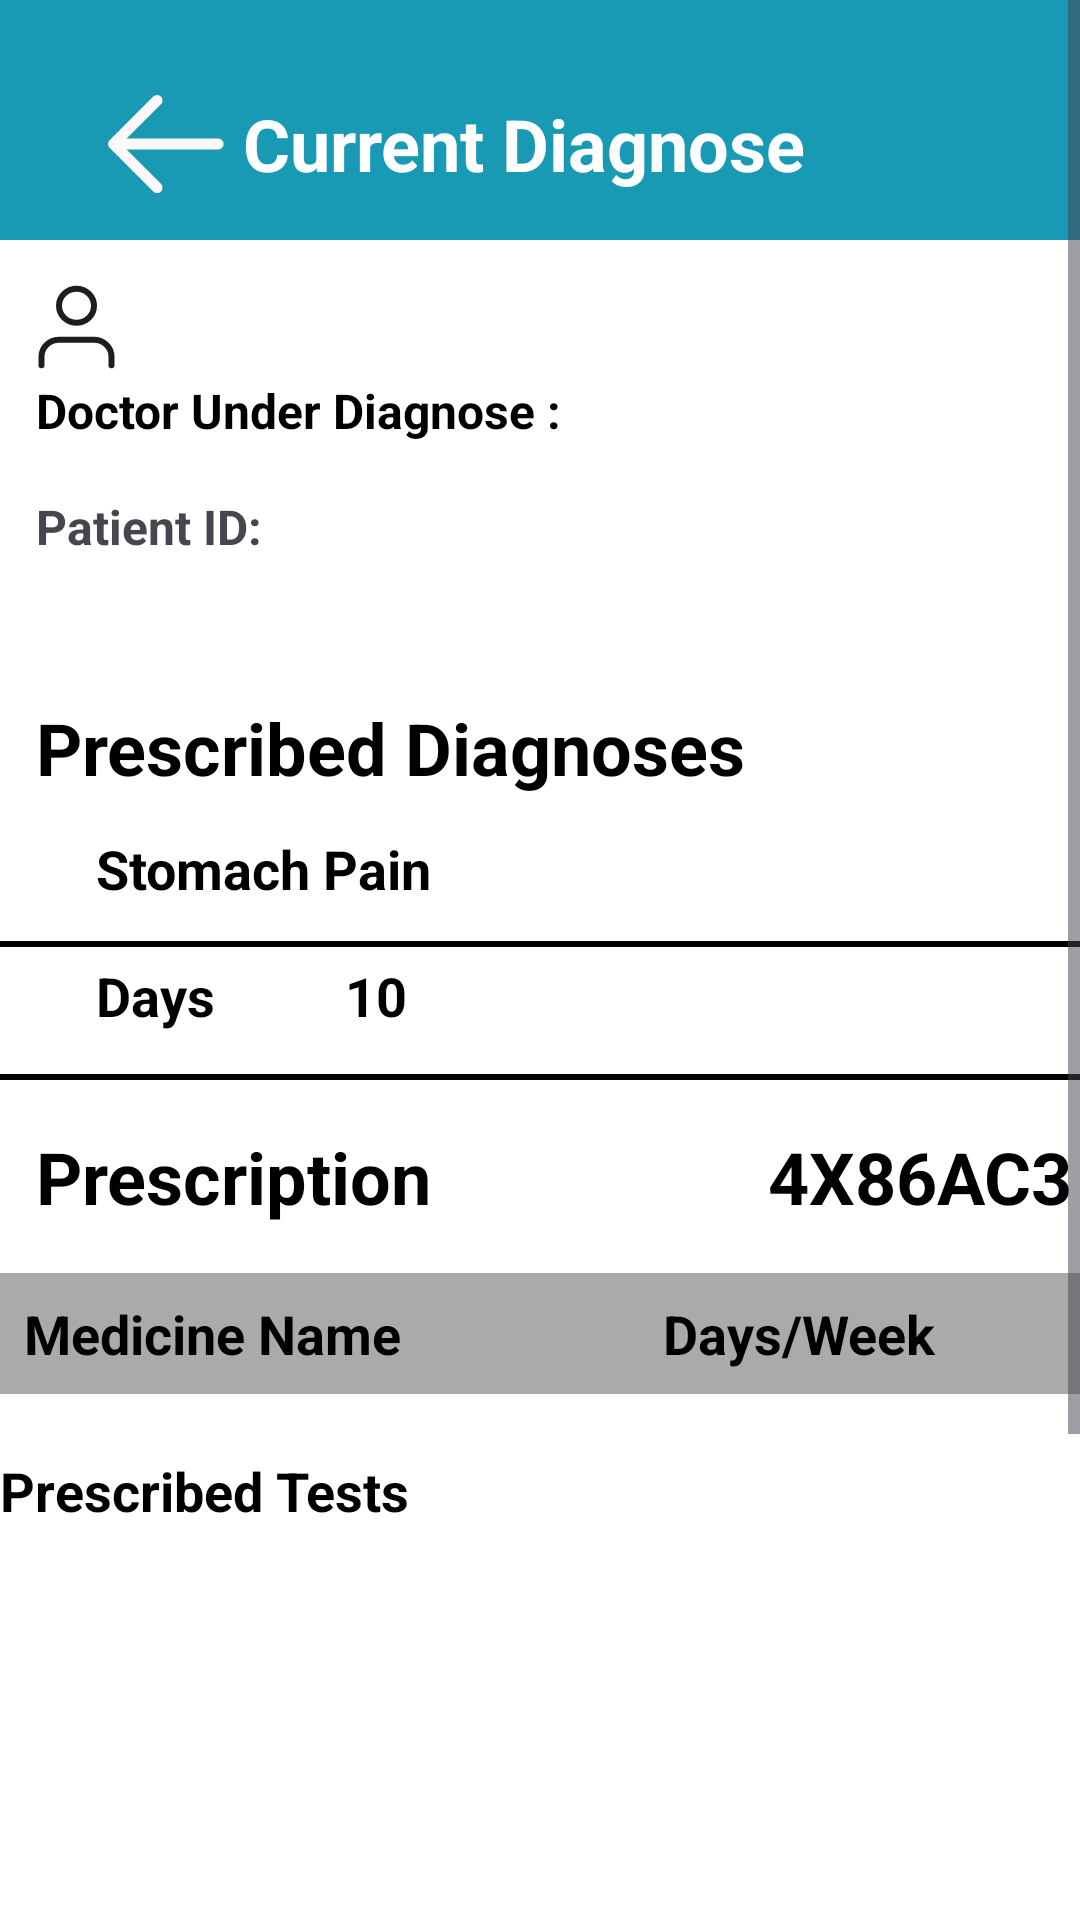

Reconstruct the res/layout file that produces this screen, plus the resources it refers to.
<!-- AndroidManifest.xml: application theme Theme.ProjectAdd -->
<!-- res/layout/activity_patient_act_prescription.xml -->
<?xml version="1.0" encoding="utf-8"?>
<ScrollView xmlns:android="http://schemas.android.com/apk/res/android"
    xmlns:app="http://schemas.android.com/apk/res-auto"
    xmlns:tools="http://schemas.android.com/tools"
    android:layout_width="match_parent"
    android:layout_height="match_parent"
    android:background="@color/white"
    tools:context=".PatientActPrescriptionActivity">

    <LinearLayout
        android:layout_width="match_parent"
        android:layout_height="wrap_content"
        android:orientation="vertical"
       >

        <androidx.constraintlayout.widget.ConstraintLayout
            android:layout_width="match_parent"
            android:layout_height="80dp"
            android:background="@color/buttonin"
            android:padding="8dp">

            <ImageView
                android:layout_width="40dp"
                android:layout_height="40dp"
                android:layout_marginStart="28dp"
                android:src="@drawable/arrow__1_"
                app:layout_constraintBottom_toBottomOf="@+id/textView2"
                app:layout_constraintStart_toStartOf="parent"
                app:layout_constraintTop_toTopOf="@+id/textView2" />

            <TextView
                android:id="@+id/textView2"
                android:layout_width="wrap_content"
                android:layout_height="wrap_content"
                android:text="Current Diagnose"
                android:textColor="@color/white"
                android:textSize="24sp"
                android:textStyle="bold"
                app:layout_constraintBottom_toBottomOf="parent"
                app:layout_constraintEnd_toEndOf="parent"
                app:layout_constraintHorizontal_bias="0.467"
                app:layout_constraintStart_toStartOf="parent"
                app:layout_constraintTop_toTopOf="parent"
                app:layout_constraintVertical_bias="0.75" />

        </androidx.constraintlayout.widget.ConstraintLayout>
<LinearLayout
    android:layout_width="match_parent"
    android:layout_height="wrap_content"
    android:layout_marginTop="12dp"
    android:orientation="horizontal">
     <ImageView
         android:layout_width="wrap_content"
         android:layout_height="wrap_content"
         android:layout_marginLeft="8dp"
         android:layout_marginRight="16dp"
         android:src="@drawable/frame"/>
    <TextView
        android:id="@+id/fetchNamePres"
        android:layout_width="wrap_content"
        android:layout_height="wrap_content"
        android:textColor="@color/black"
        android:text=""
        />


</LinearLayout>
        <LinearLayout
            android:layout_width="wrap_content"
            android:layout_height="wrap_content"
            android:orientation="horizontal">

            <TextView
                android:id="@+id/doctorDiagnosedP"
                android:layout_width="wrap_content"
                android:layout_height="wrap_content"
                android:text="Doctor Under Diagnose :"
                android:textColor="@color/black"

                android:textSize="16sp"
                android:paddingLeft="12dp"

                android:textStyle="bold"
                android:layout_gravity="left"
                android:layout_marginBottom="5dp"/>

            <TextView
                android:id="@+id/tvDoctorName"
                android:layout_width="wrap_content"
                android:layout_height="wrap_content"
                android:text=""
                android:textSize="16sp"
                android:textColor="@color/black"

                android:textStyle="bold"
                android:layout_marginLeft="10dp"
                android:layout_marginBottom="5dp"/>

        </LinearLayout>
    <LinearLayout
        android:layout_width="match_parent"
        android:layout_height="wrap_content"
        android:layout_marginTop="12dp"
        android:orientation="horizontal">
        <TextView
            android:layout_width="wrap_content"
            android:textSize="16sp"
            android:paddingLeft="12dp"
            android:textStyle="bold"
            android:layout_height="wrap_content"
            android:text="Patient ID: "/>
        <TextView
            android:id="@+id/fetchIdPat"
            android:layout_width="wrap_content"
            android:layout_height="wrap_content"
            android:textColor="@color/black"
            android:text=""
            />
    </LinearLayout>
        <LinearLayout
            android:layout_width="wrap_content"
            android:layout_height="wrap_content"
            android:orientation="horizontal">

            <TextView
                android:id="@+id/fetchdateP"
                android:textStyle="bold"
                android:textColor="@color/black"

                android:layout_width="wrap_content"
                android:layout_height="wrap_content"
                android:text=""
                android:paddingLeft="2dp"
                android:textSize="16sp"
                android:layout_marginLeft="10dp"
                android:layout_marginBottom="25dp"/>
        </LinearLayout>

        <TextView
            android:layout_width="match_parent"
            android:layout_height="wrap_content"
            android:text="Prescribed Diagnoses"
            android:textColor="@color/black"
            android:textSize="24sp"
            android:paddingLeft="12dp"
            android:textStyle="bold"
            android:layout_marginBottom="12dp"/>



            <TextView
                android:id="@+id/tvDiseaseName"
                android:layout_width="match_parent"
                android:layout_height="wrap_content"
                android:paddingHorizontal="32dp"
                android:text="Stomach Pain"
                android:textStyle="bold"
                android:layout_marginBottom="8dp"
                android:textColor="@android:color/black"
                android:textSize="18sp" />
        <View
            android:id="@+id/divider1"
            android:layout_width="match_parent"
            android:layout_height="2dp"
            android:background="@android:color/black"
            android:layout_marginTop="4dp"
            android:layout_marginBottom="4dp" />
        <TextView
            android:layout_width="match_parent"
            android:layout_height="wrap_content"
            android:paddingHorizontal="32dp"
            android:textStyle="bold"
            android:text="Days          10"
            android:textColor="@android:color/black"
            android:textSize="18sp"
            android:layout_marginBottom="10dp"
            />
        <View
            android:id="@+id/divider2"
            android:layout_width="match_parent"
            android:layout_height="2dp"
            android:background="@android:color/black"
            android:layout_marginTop="4dp"
            android:layout_marginBottom="4dp" />

        <LinearLayout
            android:layout_width="match_parent"
            android:layout_height="wrap_content"
            android:orientation="vertical">
<LinearLayout
    android:layout_width="match_parent"
    android:layout_height="wrap_content"
    android:layout_marginTop="12dp"
    android:layout_marginBottom="16dp"
    android:orientation="horizontal">
            <TextView
                android:layout_width="wrap_content"
                android:layout_height="wrap_content"
                android:text="Prescription"
                android:textColor="@color/black"
                android:paddingHorizontal="12dp"
                android:textSize="24sp"
                android:textStyle="bold"
              />
    <TextView
        android:layout_width="wrap_content"
        android:layout_height="wrap_content"
        android:textStyle="bold"
        android:textSize="24sp"
        android:layout_marginLeft="100dp"
        android:text="4X86AC3"
        android:textColor="@color/black"/>

        </LinearLayout>

            <LinearLayout
                android:layout_width="match_parent"
                android:layout_height="wrap_content"
                android:orientation="horizontal"
                android:background="@android:color/darker_gray"
                android:padding="8dp">

                <TextView
                    android:layout_width="0dp"
                    android:layout_height="wrap_content"
                    android:layout_weight="1"
                    android:text="Medicine Name"
                    android:textStyle="bold"
                    android:textSize="18sp"
                    android:textColor="@color/black"
                 />

                <TextView
                    android:layout_width="0dp"
                    android:layout_height="wrap_content"
                    android:layout_weight="1"
                    android:text="Days/Week"
                    android:textStyle="bold"
                    android:textColor="@color/black"
                    android:textSize="18sp"
                    android:gravity="center"/>

            </LinearLayout>

            <androidx.recyclerview.widget.RecyclerView
                android:id="@+id/rcvMedicines"
                android:layout_width="match_parent"
                android:layout_height="wrap_content"
                android:layout_marginBottom="20dp"/>

        </LinearLayout>

        <TextView
            android:layout_width="match_parent"
            android:layout_height="wrap_content"
            android:text="Prescribed Tests"
            android:textColor="@color/black"
            android:textSize="18sp"
            android:textStyle="bold"
            android:layout_marginBottom="20dp"/>

        <LinearLayout
            android:id="@+id/llPrescribedTests"
            android:layout_width="match_parent"
            android:layout_height="wrap_content"
            android:orientation="vertical">
        </LinearLayout>
    <LinearLayout
        android:layout_width="match_parent"
        android:layout_height="wrap_content"
        android:orientation="vertical"
        android:padding="16dp">
        <ImageView
            android:id="@+id/qrCodeImageView"
            android:layout_width="250dp"
            android:layout_height="250dp"
            android:layout_marginTop="16dp"
            android:layout_gravity="center"/>
        <TextView
            android:id="@+id/timerTextView"
            android:layout_width="wrap_content"
            android:layout_height="wrap_content"
            android:text="Time left: 5:00"
            android:textSize="16sp"
            android:layout_gravity="center_horizontal"
            android:paddingTop="8dp" />
    </LinearLayout>

    </LinearLayout>
</ScrollView>
<!-- resources referenced by this layout -->
<resources>
  <color name="black">#FF000000</color>
  <color name="buttonin">#189AB4</color>
  <color name="white">#FFFFFFFF</color>
  <!-- drawable arrow__1_ (drawable) -->
  <vector xmlns:android="http://schemas.android.com/apk/res/android"
      android:width="22dp"
      android:height="18dp"
      android:viewportWidth="22"
      android:viewportHeight="18">
    <path
        android:pathData="M1,9H20.2M1,9L9,1M1,9L9,17"
        android:strokeLineJoin="round"
        android:strokeWidth="2"
        android:fillColor="#00000000"
        android:strokeColor="#FFF9F9"
        android:strokeLineCap="round"/>
  </vector>
  <!-- drawable frame (drawable) -->
  <vector xmlns:android="http://schemas.android.com/apk/res/android"
      android:width="35dp"
      android:height="34dp"
      android:viewportWidth="35"
      android:viewportHeight="34">
    <path
        android:pathData="M29.167,29.75V26.917C29.167,25.414 28.552,23.972 27.458,22.91C26.364,21.847 24.88,21.25 23.333,21.25H11.667C10.12,21.25 8.636,21.847 7.542,22.91C6.448,23.972 5.833,25.414 5.833,26.917V29.75M23.333,9.917C23.333,13.046 20.722,15.583 17.5,15.583C14.278,15.583 11.667,13.046 11.667,9.917C11.667,6.787 14.278,4.25 17.5,4.25C20.722,4.25 23.333,6.787 23.333,9.917Z"
        android:strokeLineJoin="round"
        android:strokeWidth="2"
        android:fillColor="#00000000"
        android:strokeColor="#1E1E1E"
        android:strokeLineCap="round"/>
  </vector>
  <style name="Theme.ProjectAdd" parent="Base.Theme.ProjectAdd" />
  <style name="Base.Theme.ProjectAdd" parent="Theme.Material3.DayNight.NoActionBar">
          
          
      </style>
</resources>
